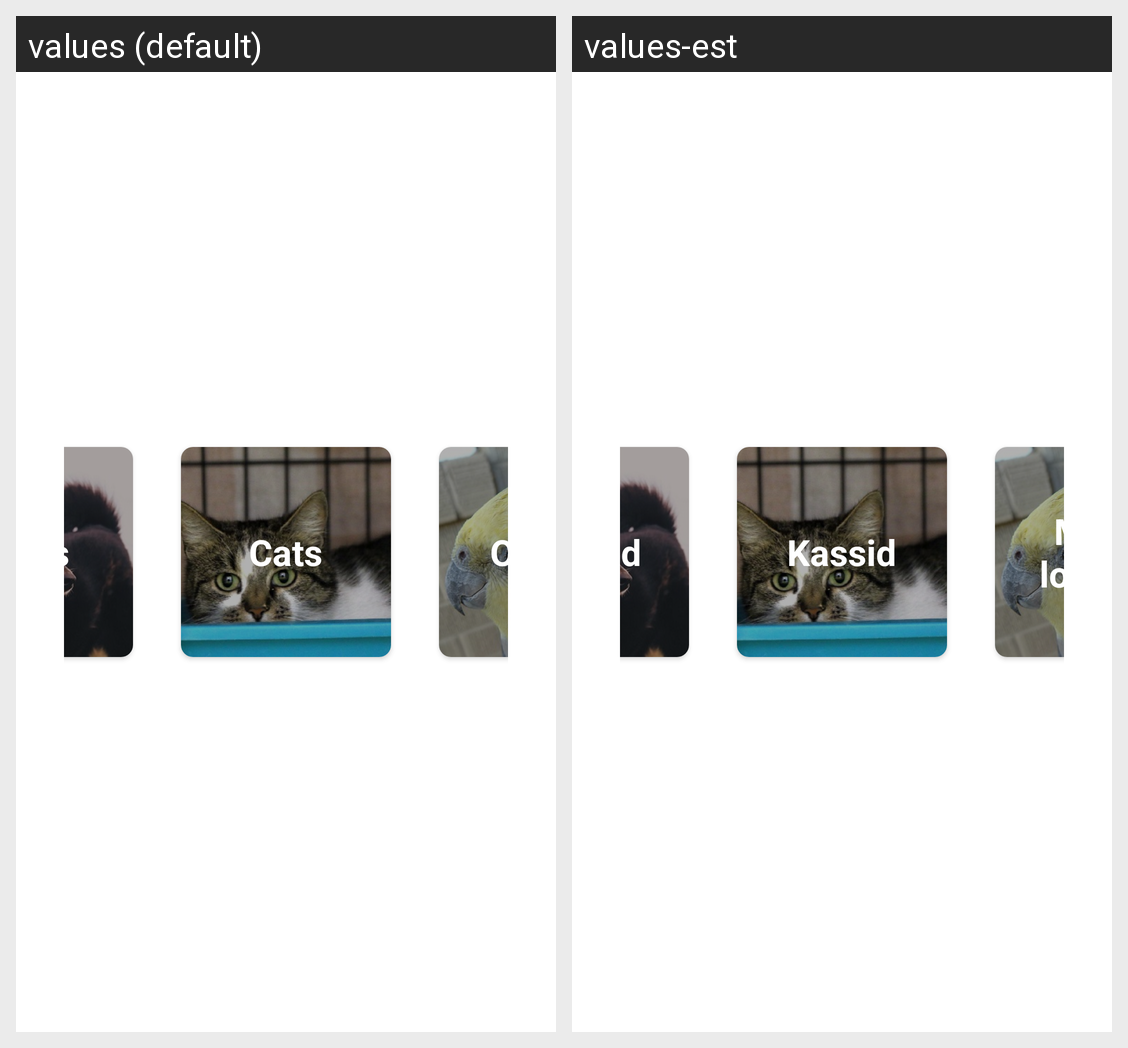

The Android screen above is rendered under two locales of the same app. Produce the string resources it draws, with the default and per-locale values.
Android screen res/layout/fragment_animal_types_land.xml rendered under 2 locales, left to right: values (default), values-est. Device: Nexus 5 (rendered at 1080×1920; each locale shown at half size, 540×960, under a caption strip naming it); theme Theme.Shelter.
Strings drawn on this screen, with the default value and each locale's value (text and hints the layout hard-codes, and strings that could not be matched under every locale, appear in the picture but are not listed):

dogs
  values: Dogs
  values-est: Koerad

cats
  values: Cats
  values-est: Kassid

others
  values: Others
  values-est: Muud loomad
